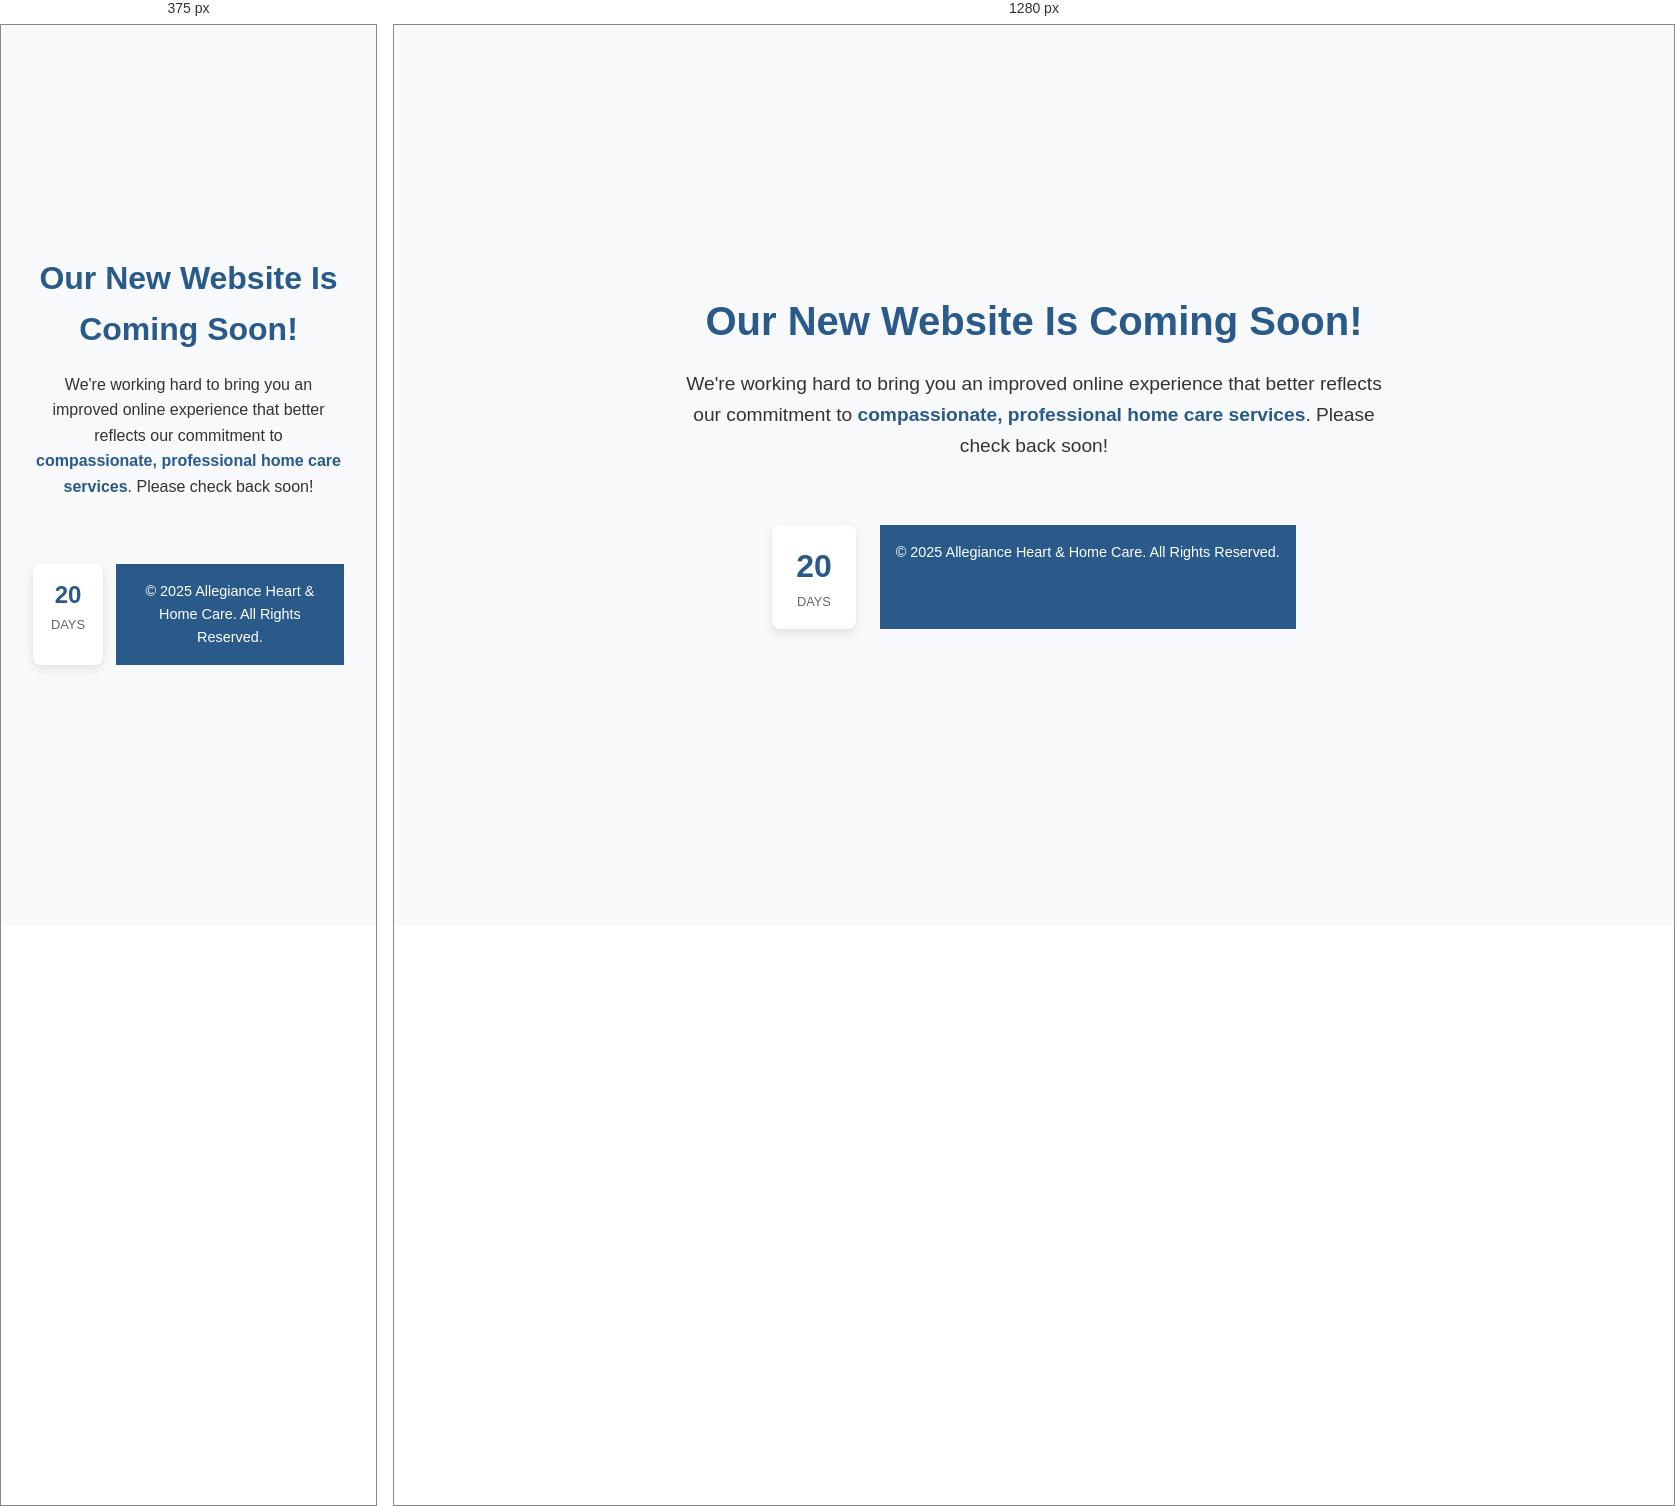
Rendered at 375 px and 1280 px, left to right.

<!-- file: index.html -->
<!DOCTYPE html>
<html lang="en">
<head>
    <meta charset="UTF-8">
    <meta name="viewport" content="width=device-width, initial-scale=1.0">
    <title>Allegiance Heart &amp; Home Care - Coming Soon</title>
    <style>
        /* Reset and Base Styles */
        * {
            margin: 0;
            padding: 0;
            box-sizing: border-box;
            font-family: 'Arial', sans-serif;
        }
        
        body {
            background-color: #f8f9fa;
            color: #333;
            line-height: 1.6;
            display: flex;
            flex-direction: column;
            min-height: 100vh;
        }
        
        /* Main Content */
        .container {
            max-width: 1200px;
            margin: 0 auto;
            padding: 2rem;
            text-align: center;
            flex: 1;
            display: flex;
            flex-direction: column;
            justify-content: center;
            align-items: center;
        }
        
        .logo {
            max-width: 250px;
            margin-bottom: 2rem;
        }
        
        h1 {
            font-size: 2.5rem;
            color: #2a5a8a;
            margin-bottom: 1rem;
            font-weight: 700;
        }
        
        p {
            font-size: 1.2rem;
            margin-bottom: 2rem;
            max-width: 700px;
        }
        
        .highlight {
            color: #2a5a8a;
            font-weight: bold;
        }
        
        /* Countdown Timer */
        .countdown {
            display: flex;
            justify-content: center;
            gap: 1.5rem;
            margin: 2rem 0;
        }
        
        .countdown-item {
            background: white;
            padding: 1rem 1.5rem;
            border-radius: 8px;
            box-shadow: 0 4px 10px rgba(0, 0, 0, 0.1);
            min-width: 80px;
        }
        
        .countdown-number {
            font-size: 2rem;
            font-weight: bold;
            color: #2a5a8a;
        }
        
        .countdown-label {
            font-size: 0.8rem;
            text-transform: uppercase;
            color: #666;
        }
        
        /* Contact Info */
        .contact-info {
            margin-top: 2rem;
            background: white;
            padding: 1.5rem;
            border-radius: 8px;
            box-shadow: 0 4px 10px rgba(0, 0, 0, 0.1);
            max-width: 500px;
        }
        
        .contact-item {
            margin: 0.5rem 0;
            display: flex;
            align-items: center;
            justify-content: center;
            gap: 0.5rem;
        }
        
        /* Footer */
        footer {
            background-color: #2a5a8a;
            color: white;
            text-align: center;
            padding: 1rem;
            font-size: 0.9rem;
        }
        
        /* Responsive */
        @media (max-width: 768px) {
            h1 {
                font-size: 2rem;
            }
            
            p {
                font-size: 1rem;
            }
            
            .countdown {
                gap: 0.8rem;
            }
            
            .countdown-item {
                padding: 0.8rem;
                min-width: 70px;
            }
            
            .countdown-number {
                font-size: 1.5rem;
            }
        }
    </style>
</head>
<body>
    <div class="container">
        <!-- Replace with your actual logo -->
        <!--<img src="https://via.placeholder.com/250x100?text=Allegiance+Heart+%26+Home+Care" alt="Allegiance Heart &amp; Home Care Logo" class="logo">
        -->
        <h1>Our New Website Is Coming Soon!</h1>
        
        <p>We're working hard to bring you an improved online experience that better reflects our commitment to <span class="highlight">compassionate, professional home care services</span>. Please check back soon!</p>
        
        <div class="countdown">
            <div class="countdown-item">
                <div class="countdown-number" >20</div>
                <div class="countdown-label">Days</div>
            </div>
            
    
    <footer>
        &copy; 2025 Allegiance Heart &amp; Home Care. All Rights Reserved.
    </footer>
    
    <script>
        // Countdown Timer - Set your launch date here
        const launchDate = new Date('2023-12-01T00:00:00').getTime();
        
        function updateCountdown() {
            const now = new Date().getTime();
            const distance = launchDate - now;
            
            // Time calculations
            const days = Math.floor(distance / (1000 * 60 * 60 * 24));
            const hours = Math.floor((distance % (1000 * 60 * 60 * 24)) / (1000 * 60 * 60));
            const minutes = Math.floor((distance % (1000 * 60 * 60)) / (1000 * 60));
            const seconds = Math.floor((distance % (1000 * 60)) / 1000);
            
            // Display results
            document.getElementById('days').innerHTML = days.toString().padStart(2, '0');
            document.getElementById('hours').innerHTML = hours.toString().padStart(2, '0');
            document.getElementById('minutes').innerHTML = minutes.toString().padStart(2, '0');
            document.getElementById('seconds').innerHTML = seconds.toString().padStart(2, '0');
            
            // If countdown is finished
            if (distance < 0) {
                clearInterval(countdownTimer);
                document.getElementById('days').innerHTML = '00';
                document.getElementById('hours').innerHTML = '00';
                document.getElementById('minutes').innerHTML = '00';
                document.getElementById('seconds').innerHTML = '00';
            }
        }
        
        // Update countdown every second
        updateCountdown();
        const countdownTimer = setInterval(updateCountdown, 1000);
    </script>
</body>
</html>